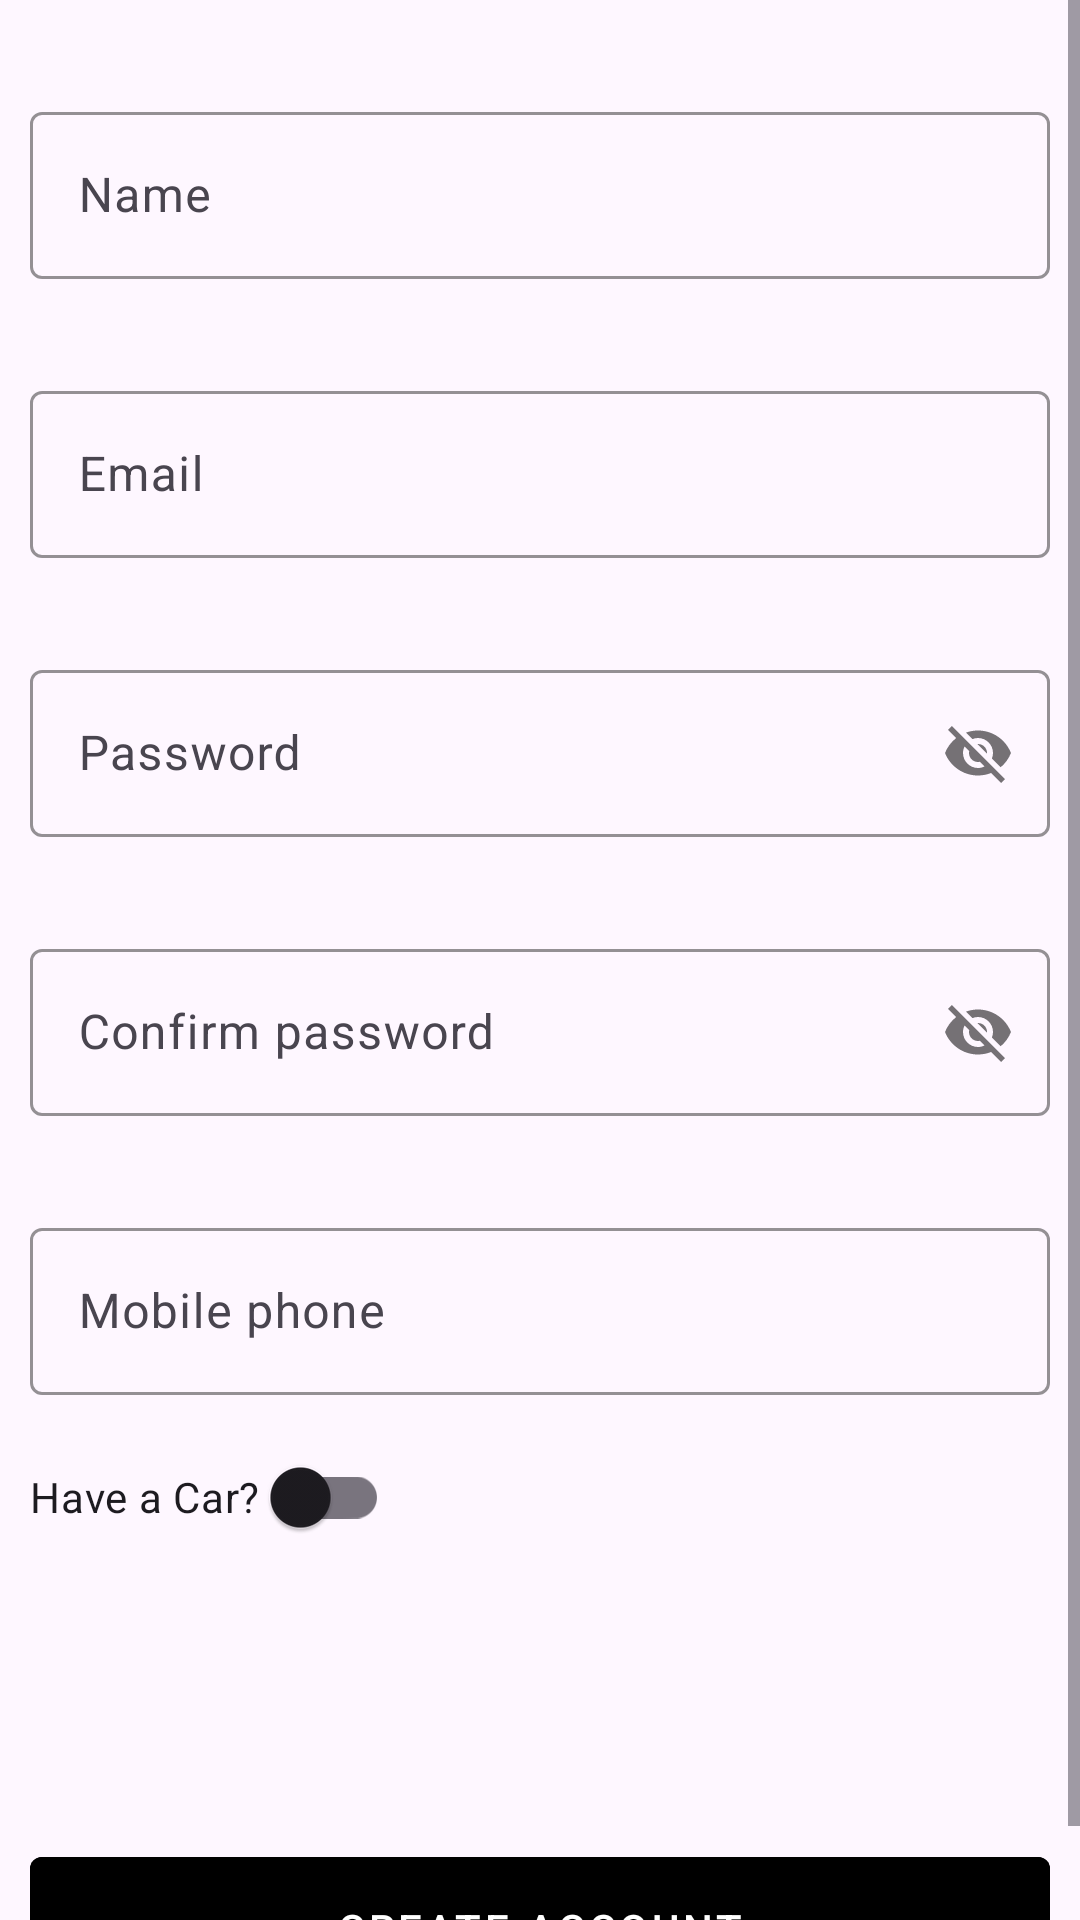

Write the Android layout XML for this screen, with the resource values it uses.
<!-- AndroidManifest.xml: application theme Theme.MiniUber -->
<!-- res/layout/activity_register.xml -->
<?xml version="1.0" encoding="utf-8"?>
<ScrollView
    xmlns:android="http://schemas.android.com/apk/res/android"
    xmlns:app="http://schemas.android.com/apk/res-auto"
    xmlns:tools="http://schemas.android.com/tools"
    android:layout_width="match_parent"
    android:orientation="vertical"

    android:layout_height="match_parent"
    tools:context=".Register"
   >


<LinearLayout
    android:layout_height="match_parent"
    android:layout_width="match_parent"
    android:orientation="vertical"
    >

    <com.google.android.material.textfield.TextInputLayout
        android:id="@+id/register_name"
        android:layout_width="match_parent"
        android:layout_height="wrap_content"
        android:layout_marginHorizontal="10dp"
        android:layout_marginTop="32dp"
        android:ems="10"
        android:hint="Name"
        android:inputType="text"
        app:boxStrokeColor="@color/black"

        app:hintTextColor="@color/black"
      >

        <com.google.android.material.textfield.TextInputEditText
            android:id="@+id/register_name_field"

            android:layout_width="match_parent"
            android:layout_height="wrap_content" />

    </com.google.android.material.textfield.TextInputLayout>

    <com.google.android.material.textfield.TextInputLayout
        android:id="@+id/register_email"
        android:layout_width="match_parent"
        android:layout_height="wrap_content"
        android:layout_marginHorizontal="10dp"
        android:layout_marginTop="32dp"
        android:ems="10"
        android:hint="Email"
        android:inputType="textEmailAddress"
        app:boxStrokeColor="@color/black"

        app:hintTextColor="@color/black"
        >

        <com.google.android.material.textfield.TextInputEditText
            android:id="@+id/register_email_field"

            android:layout_width="match_parent"
            android:layout_height="wrap_content" />

    </com.google.android.material.textfield.TextInputLayout>

    <com.google.android.material.textfield.TextInputLayout
        android:id="@+id/register_password"
        android:layout_width="match_parent"
        android:layout_height="wrap_content"
        android:layout_marginHorizontal="10dp"
        android:layout_marginTop="32dp"
        android:ems="10"
        android:hint="Password"
        android:inputType="textPassword"
        app:boxStrokeColor="@color/black"
        app:passwordToggleEnabled="true"
        app:hintTextColor="@color/black"
        >

        <com.google.android.material.textfield.TextInputEditText
            android:id="@+id/register_password_field"

            android:layout_width="match_parent"
            android:layout_height="wrap_content" />

    </com.google.android.material.textfield.TextInputLayout>
    <com.google.android.material.textfield.TextInputLayout
        android:id="@+id/register_confirm_password"
        android:layout_width="match_parent"
        android:layout_height="wrap_content"
        android:layout_marginHorizontal="10dp"
        android:layout_marginTop="32dp"
        android:ems="10"
        android:hint="Confirm password"
        android:inputType="textPassword"
        app:boxStrokeColor="@color/black"
        app:passwordToggleEnabled="true"
        app:hintTextColor="@color/black"
        >

        <com.google.android.material.textfield.TextInputEditText
            android:id="@+id/register_confirm_password_field"

            android:layout_width="match_parent"
            android:layout_height="wrap_content" />

    </com.google.android.material.textfield.TextInputLayout>
    <com.google.android.material.textfield.TextInputLayout
        android:id="@+id/register_phone"
        android:layout_width="match_parent"
        android:layout_height="wrap_content"
        android:layout_marginHorizontal="10dp"
        android:layout_marginTop="32dp"
        android:ems="10"
        android:hint="Mobile phone"
        app:boxStrokeColor="@color/black"
        app:hintTextColor="@color/black"
        >

        <com.google.android.material.textfield.TextInputEditText
            android:id="@+id/register_phone_field"
            android:inputType="number"

            android:layout_width="match_parent"
            android:layout_height="wrap_content" />

    </com.google.android.material.textfield.TextInputLayout>
    <com.google.android.material.switchmaterial.SwitchMaterial
        android:id="@+id/HaveCarSwitch"
        android:layout_width="wrap_content"
        android:layout_height="wrap_content"
        android:text="Have a Car? "

        android:visibility="visible"
        android:layout_margin="10dp"
        />

    <com.google.android.material.textfield.TextInputLayout
        android:id="@+id/registerCarModel"
        android:layout_width="match_parent"
        android:layout_height="wrap_content"
        android:layout_marginHorizontal="10dp"
        android:layout_marginTop="32dp"
        android:ems="10"
        android:hint="Car Model"
        android:inputType="text"
        app:boxStrokeColor="@color/black"
        app:hintTextColor="@color/black"
        android:visibility="gone"
        >

        <com.google.android.material.textfield.TextInputEditText
            android:id="@+id/registerCarModelField"

            android:layout_width="match_parent"
            android:layout_height="wrap_content" />

    </com.google.android.material.textfield.TextInputLayout>
    <com.google.android.material.textfield.TextInputLayout
        android:id="@+id/register_car_manufacturer"
        android:layout_width="match_parent"
        android:layout_height="wrap_content"
        android:layout_marginHorizontal="10dp"
        android:layout_marginTop="32dp"
        android:ems="10"
        android:hint="Car Manufacturer"
        android:inputType="text"
        app:boxStrokeColor="@color/black"
        app:hintTextColor="@color/black"
        android:visibility="gone"
        >

        <com.google.android.material.textfield.TextInputEditText
            android:id="@+id/register_car_manufacturer_field"

            android:layout_width="match_parent"
            android:layout_height="wrap_content" />

    </com.google.android.material.textfield.TextInputLayout>
    <com.google.android.material.textfield.TextInputLayout
        android:id="@+id/register_car_year"
        android:layout_width="match_parent"
        android:layout_height="wrap_content"
        android:layout_marginHorizontal="10dp"
        android:layout_marginTop="32dp"
        android:ems="10"
        android:hint="Car Year"
        android:inputType="number"

        app:boxStrokeColor="@color/black"
        app:hintTextColor="@color/black"
        android:visibility="gone"
        >

        <com.google.android.material.textfield.TextInputEditText
            android:id="@+id/register_car_manufacturer_year"
            android:inputType="number"

            android:layout_width="match_parent"
            android:layout_height="wrap_content" />

    </com.google.android.material.textfield.TextInputLayout>

    <com.google.android.material.button.MaterialButton
        android:id="@+id/CreateAccount"
        style="@style/Widget.MaterialComponents.Button"

        android:layout_width="match_parent"
        android:layout_height="60dp"
        android:layout_marginHorizontal="10dp"
        android:layout_marginTop="80dp"
        android:backgroundTint="@color/black"
        android:text="CREATE ACCOUNT"



        app:rippleColor="@color/black"
        app:strokeColor="@color/black" />
</LinearLayout>
</ScrollView>
<!-- resources referenced by this layout -->
<resources>
  <style name="Theme.MiniUber" parent="Base.Theme.MiniUber" />
  <style name="Base.Theme.MiniUber" parent="Theme.Material3.DayNight.NoActionBar">
          
          
      </style>
  <!-- not gathered from this repository: default colours our renderer supplied (Android Studio template values) -->
  <color name="black">#FF000000</color>
</resources>
